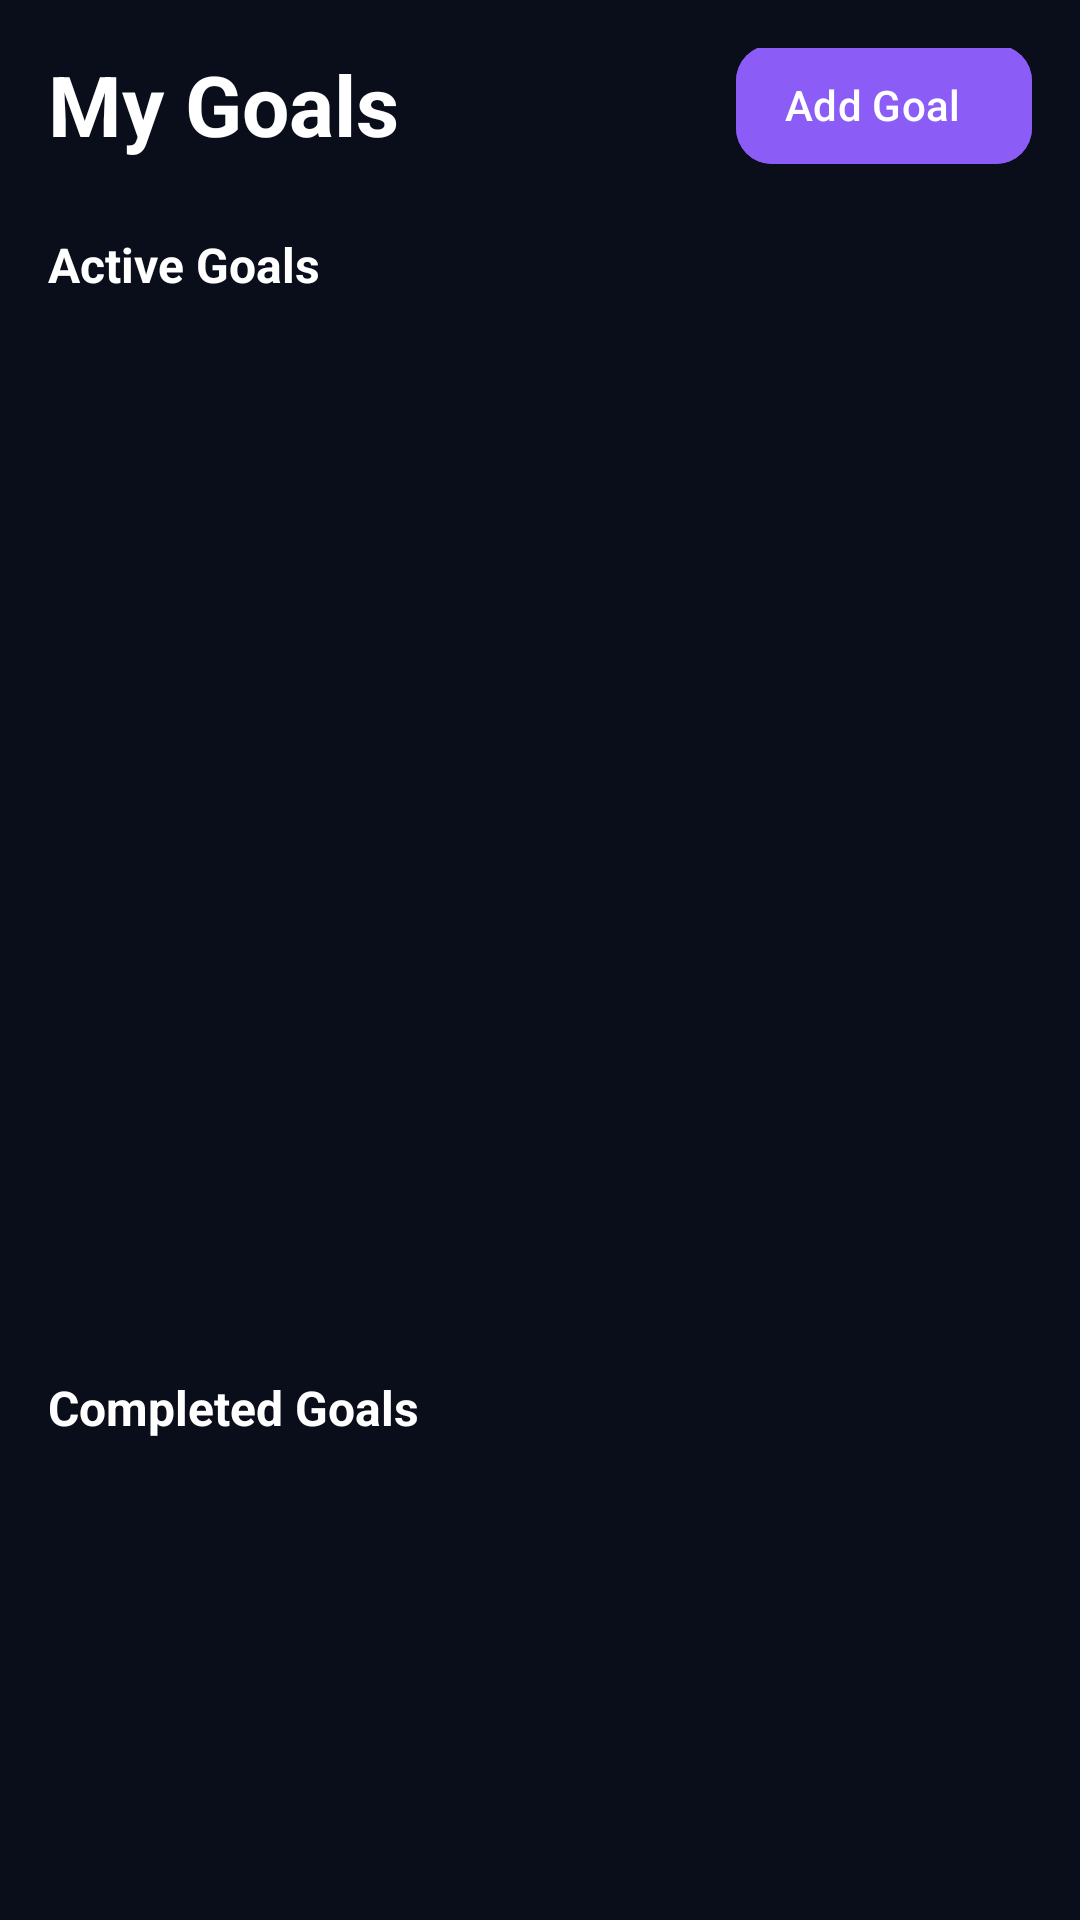

Write the Android layout XML for this screen, with the resource values it uses.
<!-- AndroidManifest.xml: application theme Theme.FocusFlow -->
<!-- res/layout/fragment_goals.xml -->
<?xml version="1.0" encoding="utf-8"?>
<layout xmlns:android="http://schemas.android.com/apk/res/android"
    xmlns:app="http://schemas.android.com/apk/res-auto"
    xmlns:tools="http://schemas.android.com/tools">

    <data>
        <variable
            name="viewModel"
            type="com.nigdroid.focusflow_nitr.ui.goals.GoalsViewModel" />
    </data>

    <androidx.constraintlayout.widget.ConstraintLayout
        android:layout_width="match_parent"
        android:layout_height="match_parent"
        android:background="@color/background_dark"
        android:padding="16dp"
        android:fitsSystemWindows="true">

        
        <TextView
            android:id="@+id/headerTitle"
            style="@style/TitleText"
            android:layout_width="wrap_content"
            android:layout_height="wrap_content"
            android:text="@string/my_goals"
            app:layout_constraintStart_toStartOf="parent"
            app:layout_constraintTop_toTopOf="parent" />

        <com.google.android.material.button.MaterialButton
            android:id="@+id/addGoalButton"
            style="@style/Widget.Material3.Button.Icon"
            android:layout_width="wrap_content"
            android:layout_height="wrap_content"
            android:backgroundTint="@color/purple_primary"
            android:text="@string/add_goal"
            android:textAllCaps="false"
            app:cornerRadius="12dp"
            app:icon="@drawable/ic_add"
            app:iconGravity="textStart"
            app:layout_constraintBottom_toBottomOf="@id/headerTitle"
            app:layout_constraintEnd_toEndOf="parent"
            app:layout_constraintTop_toTopOf="@id/headerTitle" />

        
        <TextView
            android:id="@+id/activeGoalsLabel"
            style="@style/SubtitleText"
            android:layout_width="wrap_content"
            android:layout_height="wrap_content"
            android:layout_marginTop="24dp"
            android:text="@string/active_goals"
            android:textColor="@color/text_primary"
            android:textSize="16sp"
            android:textStyle="bold"
            app:layout_constraintStart_toStartOf="parent"
            app:layout_constraintTop_toBottomOf="@id/headerTitle" />

        
        <androidx.constraintlayout.widget.ConstraintLayout
            android:id="@+id/emptyGoalsLayout"
            android:layout_width="0dp"
            android:layout_height="0dp"
            android:layout_marginTop="16dp"
            android:visibility="gone"
            app:layout_constraintBottom_toBottomOf="parent"
            app:layout_constraintEnd_toEndOf="parent"
            app:layout_constraintStart_toStartOf="parent"
            app:layout_constraintTop_toBottomOf="@id/activeGoalsLabel">

            <ImageView
                android:id="@+id/emptyIcon"
                android:layout_width="120dp"
                android:layout_height="120dp"
                android:alpha="0.3"
                android:src="@drawable/ic_goals"
                app:layout_constraintBottom_toTopOf="@id/emptyText"
                app:layout_constraintEnd_toEndOf="parent"
                app:layout_constraintStart_toStartOf="parent"
                app:layout_constraintTop_toTopOf="parent"
                app:layout_constraintVertical_chainStyle="packed"
                app:tint="@color/text_secondary" />

            <TextView
                android:id="@+id/emptyText"
                style="@style/SubtitleText"
                android:layout_width="wrap_content"
                android:layout_height="wrap_content"
                android:layout_marginTop="16dp"
                android:text="@string/no_goals_yet"
                android:textSize="16sp"
                app:layout_constraintBottom_toTopOf="@id/emptyDescription"
                app:layout_constraintEnd_toEndOf="parent"
                app:layout_constraintStart_toStartOf="parent"
                app:layout_constraintTop_toBottomOf="@id/emptyIcon" />

            <TextView
                android:id="@+id/emptyDescription"
                style="@style/SubtitleText"
                android:layout_width="0dp"
                android:layout_height="wrap_content"
                android:layout_marginTop="8dp"
                android:gravity="center"
                android:text="@string/create_your_first_goal"
                app:layout_constraintBottom_toBottomOf="parent"
                app:layout_constraintEnd_toEndOf="parent"
                app:layout_constraintStart_toStartOf="parent"
                app:layout_constraintTop_toBottomOf="@id/emptyText"
                app:layout_constraintWidth_max="250dp" />
        </androidx.constraintlayout.widget.ConstraintLayout>

        
        <androidx.recyclerview.widget.RecyclerView
            android:id="@+id/goalsRecyclerView"
            android:layout_width="0dp"
            android:layout_height="0dp"
            android:layout_marginTop="16dp"
            android:clipToPadding="false"
            android:overScrollMode="never"
            android:paddingBottom="16dp"
            app:layoutManager="androidx.recyclerview.widget.LinearLayoutManager"
            app:layout_constraintBottom_toTopOf="@id/completedGoalsSection"
            app:layout_constraintEnd_toEndOf="parent"
            app:layout_constraintStart_toStartOf="parent"
            app:layout_constraintTop_toBottomOf="@id/activeGoalsLabel"
            tools:itemCount="3"
            tools:listitem="@layout/item_goal" />

        
        <TextView
            android:id="@+id/completedGoalsSection"
            style="@style/SubtitleText"
            android:layout_width="wrap_content"
            android:layout_height="wrap_content"
            android:layout_marginTop="16dp"
            android:layout_marginBottom="8dp"
            android:text="@string/completed_goals"
            android:textColor="@color/text_primary"
            android:textSize="16sp"
            android:textStyle="bold"
            app:layout_constraintBottom_toTopOf="@id/completedGoalsRecyclerView"
            app:layout_constraintStart_toStartOf="parent" />

        <androidx.recyclerview.widget.RecyclerView
            android:id="@+id/completedGoalsRecyclerView"
            android:layout_width="0dp"
            android:layout_height="120dp"
            android:layout_marginBottom="16dp"
            android:clipToPadding="false"
            android:overScrollMode="never"
            app:layoutManager="androidx.recyclerview.widget.LinearLayoutManager"
            app:layout_constraintBottom_toBottomOf="parent"
            app:layout_constraintEnd_toEndOf="parent"
            app:layout_constraintStart_toStartOf="parent"
            tools:itemCount="2"
            tools:listitem="@layout/item_goal" />

        
        <ProgressBar
            android:id="@+id/loadingProgress"
            android:layout_width="wrap_content"
            android:layout_height="wrap_content"
            android:indeterminateTint="@color/purple_primary"
            android:visibility="gone"
            app:layout_constraintBottom_toBottomOf="parent"
            app:layout_constraintEnd_toEndOf="parent"
            app:layout_constraintStart_toStartOf="parent"
            app:layout_constraintTop_toTopOf="parent" />

    </androidx.constraintlayout.widget.ConstraintLayout>
</layout>
<!-- res/layout/item_goal.xml (included above) -->
<?xml version="1.0" encoding="utf-8"?>
<com.google.android.material.card.MaterialCardView xmlns:android="http://schemas.android.com/apk/res/android"
    xmlns:app="http://schemas.android.com/apk/res-auto"
    xmlns:tools="http://schemas.android.com/tools"
    android:layout_width="match_parent"
    android:layout_height="wrap_content"
    android:layout_marginBottom="12dp"
    app:cardBackgroundColor="@color/background_secondary"
    app:cardCornerRadius="16dp"
    app:cardElevation="0dp"
    app:strokeWidth="0dp">

    <androidx.constraintlayout.widget.ConstraintLayout
        android:layout_width="match_parent"
        android:layout_height="wrap_content"
        android:padding="16dp">

        
        <ImageView
            android:id="@+id/goalIcon"
            android:layout_width="40dp"
            android:layout_height="40dp"
            android:background="@drawable/circular_background"
            android:backgroundTint="@color/purple_primary"
            android:padding="8dp"
            android:src="@drawable/ic_goals"
            app:layout_constraintStart_toStartOf="parent"
            app:layout_constraintTop_toTopOf="parent"
            app:tint="@color/white" />

        
        <TextView
            android:id="@+id/goalTitle"
            style="@style/TitleText"
            android:layout_width="0dp"
            android:layout_height="wrap_content"
            android:layout_marginStart="12dp"
            android:layout_marginEnd="8dp"
            android:ellipsize="end"
            android:maxLines="1"
            android:textSize="16sp"
            app:layout_constraintEnd_toStartOf="@id/goalMenu"
            app:layout_constraintStart_toEndOf="@id/goalIcon"
            app:layout_constraintTop_toTopOf="@id/goalIcon"
            tools:text="Complete Data Structures Course" />

        
        <TextView
            android:id="@+id/goalSubtitle"
            style="@style/SubtitleText"
            android:layout_width="0dp"
            android:layout_height="wrap_content"
            android:layout_marginStart="12dp"
            android:layout_marginTop="2dp"
            android:ellipsize="end"
            android:maxLines="1"
            android:textSize="12sp"
            app:layout_constraintBottom_toBottomOf="@id/goalIcon"
            app:layout_constraintEnd_toEndOf="parent"
            app:layout_constraintStart_toEndOf="@id/goalIcon"
            app:layout_constraintTop_toBottomOf="@id/goalTitle"
            tools:text="Target: 30 hours" />

        
        <ImageButton
            android:id="@+id/goalMenu"
            android:layout_width="32dp"
            android:layout_height="32dp"
            android:background="?attr/selectableItemBackgroundBorderless"
            android:contentDescription="@string/menu"
            android:padding="4dp"
            android:src="@drawable/ic_more_vert"
            app:layout_constraintEnd_toEndOf="parent"
            app:layout_constraintTop_toTopOf="parent"
            app:tint="@color/text_secondary" />

        
        <com.google.android.material.progressindicator.LinearProgressIndicator
            android:id="@+id/goalProgress"
            android:layout_width="0dp"
            android:layout_height="8dp"
            android:layout_marginTop="16dp"
            app:indicatorColor="@color/purple_primary"
            app:layout_constraintEnd_toEndOf="parent"
            app:layout_constraintStart_toStartOf="parent"
            app:layout_constraintTop_toBottomOf="@id/goalIcon"
            app:trackColor="@color/background_dark"
            app:trackCornerRadius="4dp"
            tools:progress="65" />

        
        <TextView
            android:id="@+id/progressText"
            style="@style/SubtitleText"
            android:layout_width="wrap_content"
            android:layout_height="wrap_content"
            android:layout_marginTop="8dp"
            android:textSize="13sp"
            app:layout_constraintStart_toStartOf="parent"
            app:layout_constraintTop_toBottomOf="@id/goalProgress"
            tools:text="19.5 / 30 hours" />

        <TextView
            android:id="@+id/progressPercentage"
            style="@style/SubtitleText"
            android:layout_width="wrap_content"
            android:layout_height="wrap_content"
            android:textColor="@color/purple_primary"
            android:textSize="13sp"
            android:textStyle="bold"
            app:layout_constraintBaseline_toBaselineOf="@id/progressText"
            app:layout_constraintEnd_toEndOf="parent"
            tools:text="65%" />

        
        <LinearLayout
            android:layout_width="wrap_content"
            android:layout_height="wrap_content"
            android:layout_marginTop="12dp"
            android:gravity="center_vertical"
            android:orientation="horizontal"
            app:layout_constraintStart_toStartOf="parent"
            app:layout_constraintTop_toBottomOf="@id/progressText">

            <ImageView
                android:layout_width="14dp"
                android:layout_height="14dp"
                android:src="@drawable/ic_calendar"
                app:tint="@color/text_secondary" />

            <TextView
                android:id="@+id/deadlineText"
                style="@style/SubtitleText"
                android:layout_width="wrap_content"
                android:layout_height="wrap_content"
                android:layout_marginStart="6dp"
                android:textSize="12sp"
                tools:text="Ends in 5 days" />
        </LinearLayout>

    </androidx.constraintlayout.widget.ConstraintLayout>

</com.google.android.material.card.MaterialCardView>
<!-- resources referenced by this layout -->
<resources>
  <color name="background_dark">#0A0E1A</color>
  <color name="background_secondary">#151B2D</color>
  <color name="purple_primary">#8B5CF6</color>
  <color name="text_primary">#FFFFFF</color>
  <color name="text_secondary">#94A3B8</color>
  <color name="white">#FFFFFF</color>
  <!-- drawable ic_calendar (drawable) -->
  <?xml version="1.0" encoding="utf-8"?>
  <vector xmlns:android="http://schemas.android.com/apk/res/android"
      android:width="24dp"
      android:height="24dp"
      android:viewportWidth="24"
      android:viewportHeight="24">
  
      <path
          android:fillColor="@android:color/white"
          android:pathData="M19,4h-1V2h-2v2H8V2H6v2H5C3.89,4 3.01,4.9 3.01,6L3,20c0,1.1 0.89,2 2,2h14c1.1,0 2,-0.9 2,-2V6C21,4.9 20.1,4 19,4zM19,20H5V10h14V20zM19,8H5V6h14V8z" />
  </vector>
  <string name="active_goals">Active Goals</string>
  <string name="add_goal">Add Goal</string>
  <string name="completed_goals">Completed Goals</string>
  <string name="create_your_first_goal">Create your first goal to start tracking your progress</string>
  <string name="menu">Menu</string>
  <string name="my_goals">My Goals</string>
  <string name="no_goals_yet">No goals yet</string>
  <style name="SubtitleText">
          <item name="android:textSize">16sp</item>
          <item name="android:textColor">@color/text_secondary</item>
      </style>
  <style name="TitleText">
          <item name="android:textSize">28sp</item>
          <item name="android:textColor">@color/white</item>
          <item name="android:textStyle">bold</item>
      </style>
  <style name="Theme.FocusFlow" parent="Theme.Material3.Dark.NoActionBar">
          <item name="colorPrimary">@color/purple_primary</item>
          <item name="colorPrimaryVariant">@color/purple_dark</item>
          <item name="colorOnPrimary">@color/white</item>
          <item name="colorSecondary">@color/cyan_accent</item>
          <item name="android:statusBarColor">@color/background_dark</item>
          <item name="android:navigationBarColor">@color/background_dark</item>
          <item name="android:windowLightStatusBar">false</item>
      </style>
  <color name="purple_dark">#6D28D9</color>
  <color name="cyan_accent">#06B6D4</color>
</resources>
